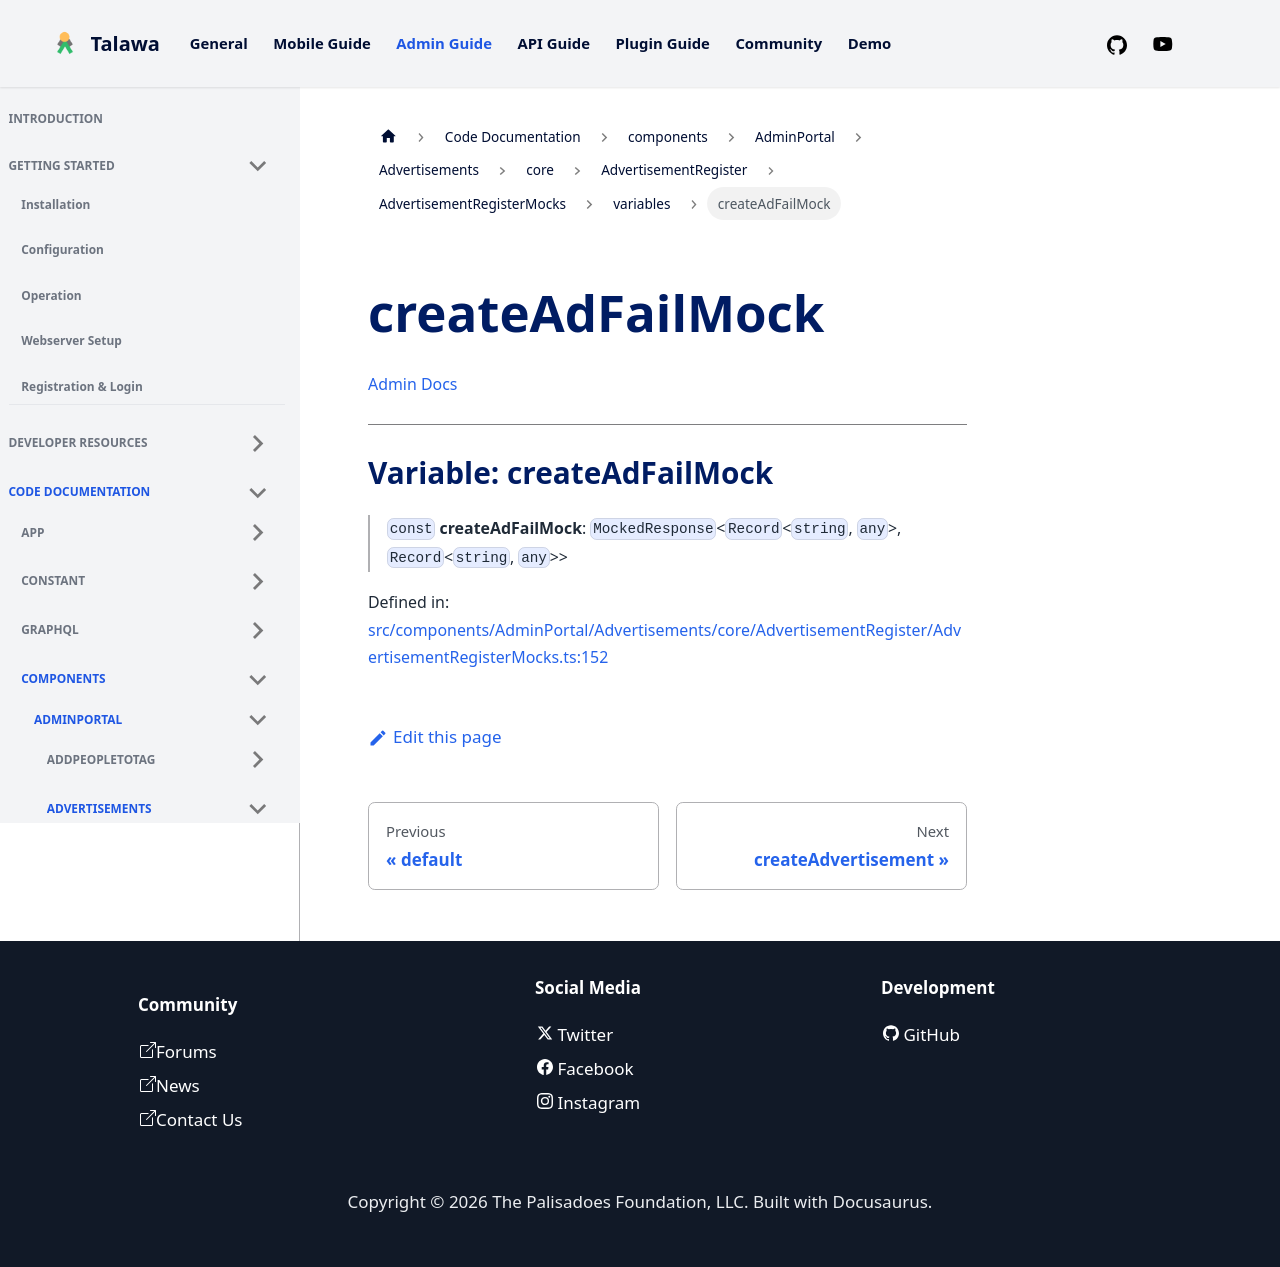

repository: PalisadoesFoundation/talawa-admin · page: docs/auto-docs/components/AdminPortal/Advertisements/core/AdvertisementRegister/AdvertisementRegisterMocks/variables/createAdFailMock/index.html · generator: docusaurus

[Admin Docs](/)

***

# Variable: createAdFailMock

> `const` **createAdFailMock**: `MockedResponse`\<`Record`\<`string`, `any`\>, `Record`\<`string`, `any`\>\>

Defined in: [src/components/AdminPortal/Advertisements/core/AdvertisementRegister/AdvertisementRegisterMocks.ts:163](https://github.com/PalisadoesFoundation/talawa-admin/blob/main/src/components/AdminPortal/Advertisements/core/AdvertisementRegister/AdvertisementRegisterMocks.ts#L163)
